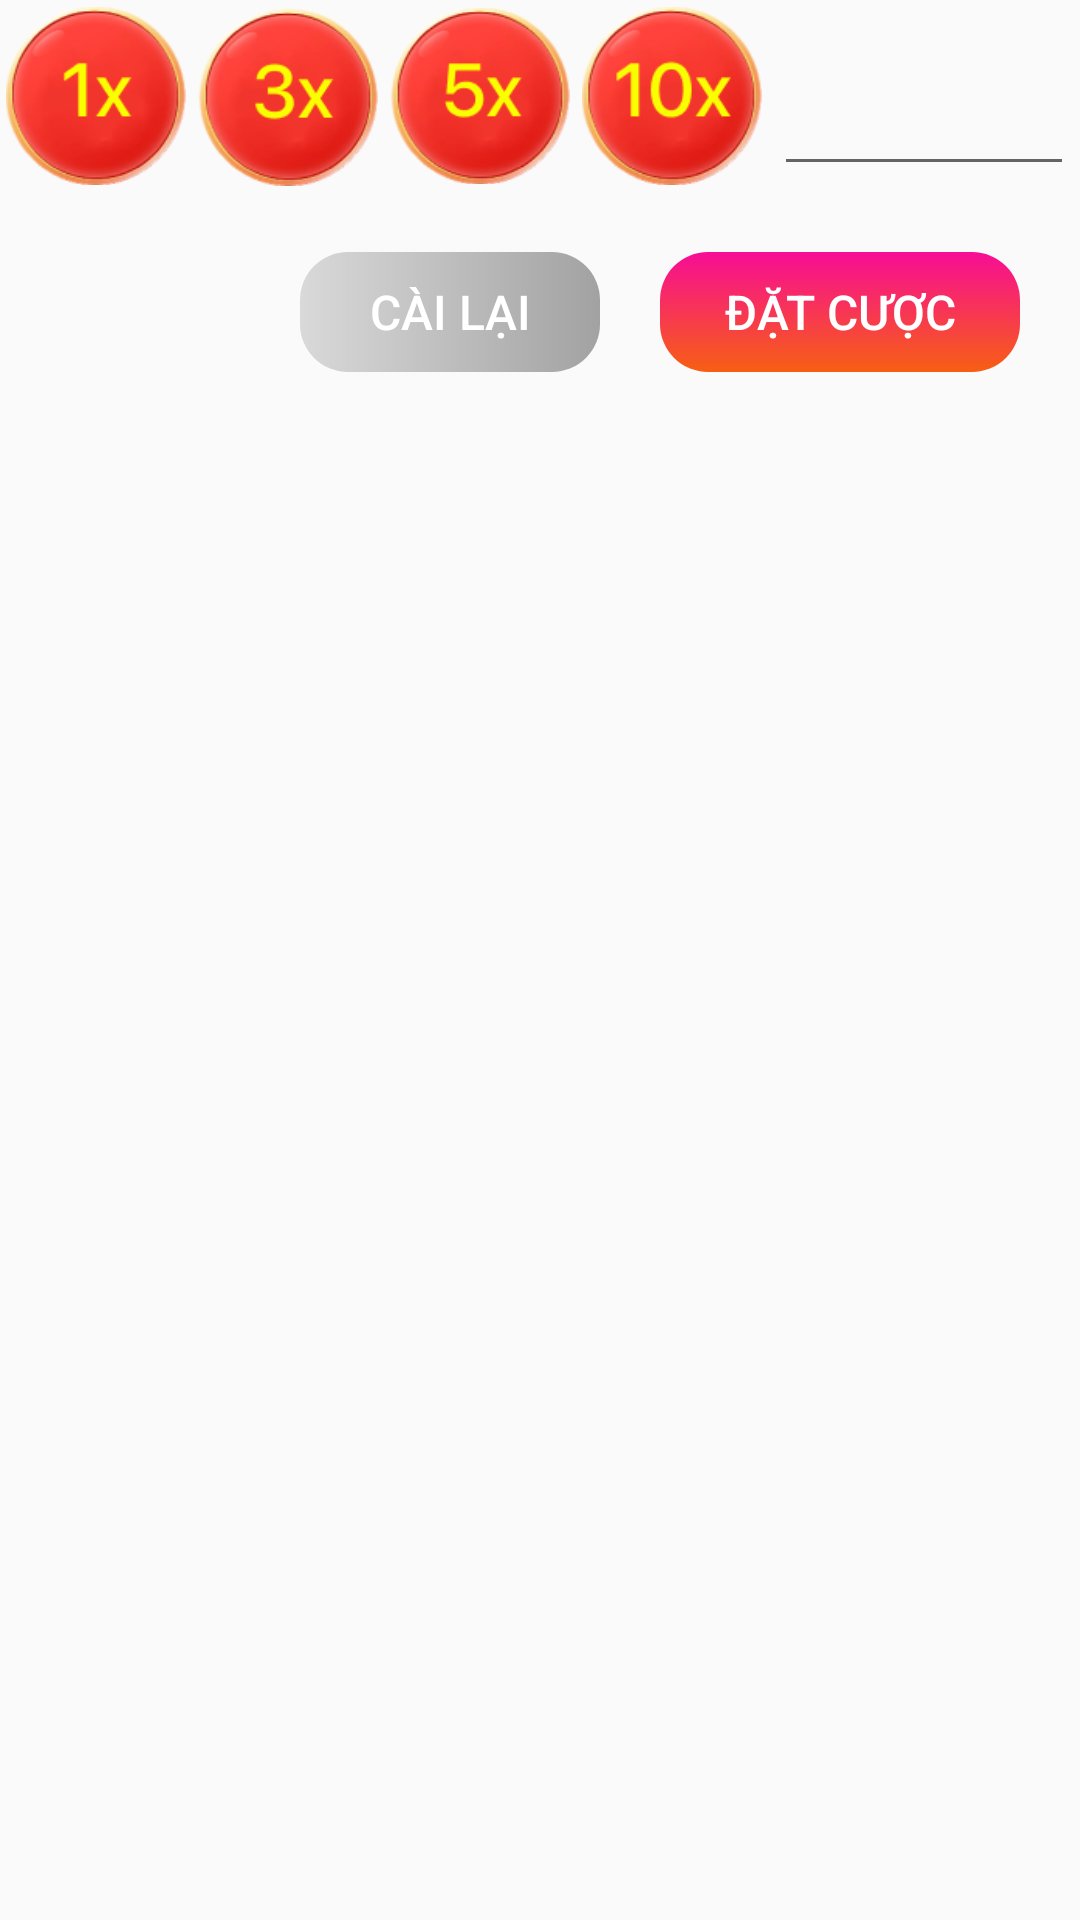

This screen was rendered from an Android layout file. Write that file and the resources it references.
<!-- AndroidManifest.xml: application theme LinearTheme -->
<!-- res/layout/chip_layout.xml -->
<?xml version="1.0" encoding="utf-8"?>
<LinearLayout xmlns:android="http://schemas.android.com/apk/res/android"
    xmlns:app="http://schemas.android.com/apk/res-auto"
    xmlns:tools="http://schemas.android.com/tools"
    android:layout_width="match_parent"
    android:layout_height="wrap_content"
    android:orientation="vertical">

    <LinearLayout
        android:id="@+id/linearLayout"
        android:layout_width="match_parent"
        android:layout_height="wrap_content"
        android:orientation="horizontal"
        app:layout_constraintEnd_toEndOf="parent"
        app:layout_constraintStart_toStartOf="parent"
        app:layout_constraintTop_toTopOf="parent">

        <ImageView
            android:id="@+id/x1"
            android:layout_width="60dp"
            android:layout_height="60dp"
            android:layout_margin="2dp"
            android:src="@drawable/x1"
            tools:ignore="ContentDescription" />

        <ImageView
            android:id="@+id/x3"
            android:layout_width="60dp"
            android:layout_height="60dp"
            android:layout_margin="2dp"
            android:src="@drawable/x3"
            tools:ignore="ContentDescription" />

        <ImageView
            android:id="@+id/x5"
            android:layout_width="60dp"
            android:layout_height="60dp"
            android:layout_margin="2dp"
            android:src="@drawable/x5"
            tools:ignore="ContentDescription" />

        <ImageView
            android:id="@+id/x10"
            android:layout_width="60dp"
            android:layout_height="60dp"
            android:layout_margin="2dp"
            android:src="@drawable/x10"
            tools:ignore="ContentDescription" />

        <EditText
            android:id="@+id/moneyField"
            android:layout_width="match_parent"
            android:layout_height="60dp"
            android:layout_margin="2dp"
            android:autofillHints=""
            android:gravity="center"
            android:inputType="number"
            android:textAlignment="center"
            android:textSize="26sp"
            android:textStyle="bold" />
    </LinearLayout>

    <LinearLayout
        android:layout_width="match_parent"
        android:layout_height="wrap_content"
        android:layout_marginStart="20dp"
        android:layout_marginTop="20dp"
        android:layout_marginEnd="20dp"
        android:layout_marginBottom="20dp"
        android:gravity="end"
        android:orientation="horizontal">

        <Button
            android:id="@+id/resetButton"
            style="?android:attr/buttonBarButtonStyle"
            android:layout_width="100dp"
            android:layout_height="40dp"
            android:layout_marginEnd="20dp"
            android:background="@drawable/option_selected_background_grey"
            android:text="@string/reset"
            android:textAllCaps="false"
            android:textColor="#FFFFFF"
            android:textSize="16sp" />

        <Button
            android:id="@+id/placeBet"
            style="?android:attr/buttonBarButtonStyle"
            android:layout_width="120dp"
            android:layout_height="40dp"
            android:background="@drawable/option_selected_background"
            android:text="@string/place_a_bet"
            android:textAllCaps="false"
            android:textColor="#FFFFFF"
            android:textSize="16sp" />
    </LinearLayout>


</LinearLayout>
<!-- resources referenced by this layout -->
<resources>
  <!-- drawable option_selected_background (drawable) -->
  <?xml version="1.0" encoding="utf-8"?>
  <shape xmlns:android="http://schemas.android.com/apk/res/android">
      <gradient
          android:angle="90"
          android:endColor="#F70D95"
          android:startColor="#F75F13" />
      <corners android:radius="16dp" />
  </shape>
  <!-- drawable option_selected_background_grey (drawable) -->
  <?xml version="1.0" encoding="utf-8"?>
  <shape xmlns:android="http://schemas.android.com/apk/res/android">
      <gradient
          android:angle="0"
          android:endColor="#A2A2A2"
          android:startColor="#D9D9D9" />
      <corners android:radius="16dp" />
  </shape>
  <!-- drawable x1: png bitmap (drawable, 15764 bytes) -->
  <!-- drawable x10: png bitmap (drawable, 16201 bytes) -->
  <!-- drawable x3: png bitmap (drawable, 16380 bytes) -->
  <!-- drawable x5: png bitmap (drawable, 16228 bytes) -->
  <string name="place_a_bet">ĐẶT CƯỢC</string>
  <string name="reset">CÀI LẠI</string>
  <style name="LinearTheme" parent="Theme.AppCompat.Light.NoActionBar">
          <item name="colorPrimary">#F75F13</item>
          <item name="colorPrimaryDark">#F70D95</item>
      </style>
</resources>
